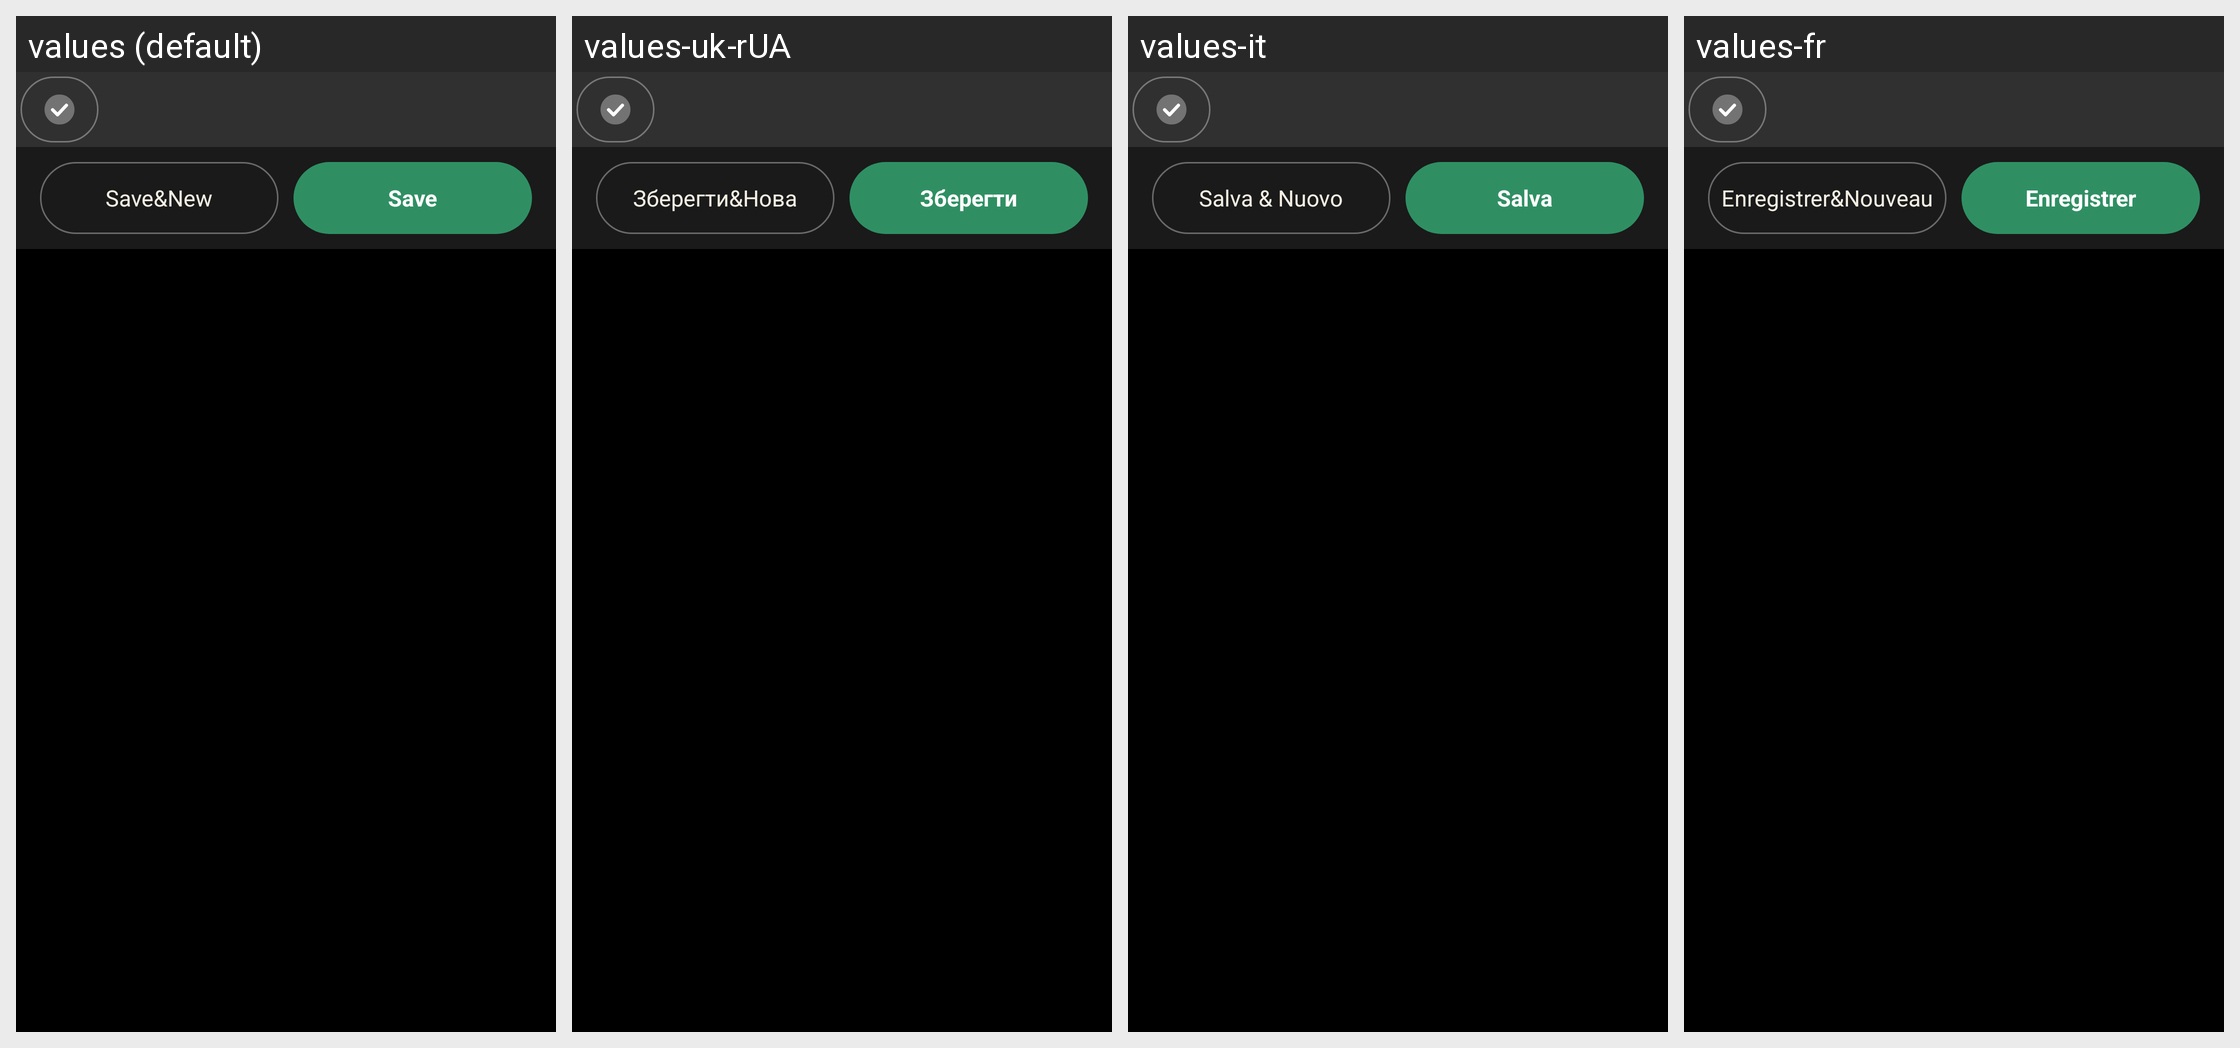

This grid shows one Android layout under several languages. Give, for every string resource on the screen, its name, the default text and each shown locale's text.
Android screen res/layout/transfer_free.xml rendered under 4 locales, left to right: values (default), values-uk-rUA, values-it, values-fr. Device: Nexus 5 (rendered at 1080×1920; each locale shown at half size, 540×960, under a caption strip naming it); theme AppTheme.
Other locales in the repository, not shown: values-ca, values-cs-rCZ, values-da, values-de, values-es, values-hu, values-ko, values-no-rNB, values-pl, values-pt-rBR, values-pt-rPT, values-ro, values-ru, values-sk, values-zh-rCN, values-zh-rTW.
Strings drawn on this screen, with the default value and each locale's value (text and hints the layout hard-codes, and strings that could not be matched under every locale, appear in the picture but are not listed):

save_and_new
  values: Save&New
  values-uk-rUA: Зберегти&Нова
  values-it: Salva & Nuovo
  values-fr: Enregistrer&Nouveau

save
  values: Save
  values-uk-rUA: Зберегти
  values-it: Salva
  values-fr: Enregistrer
